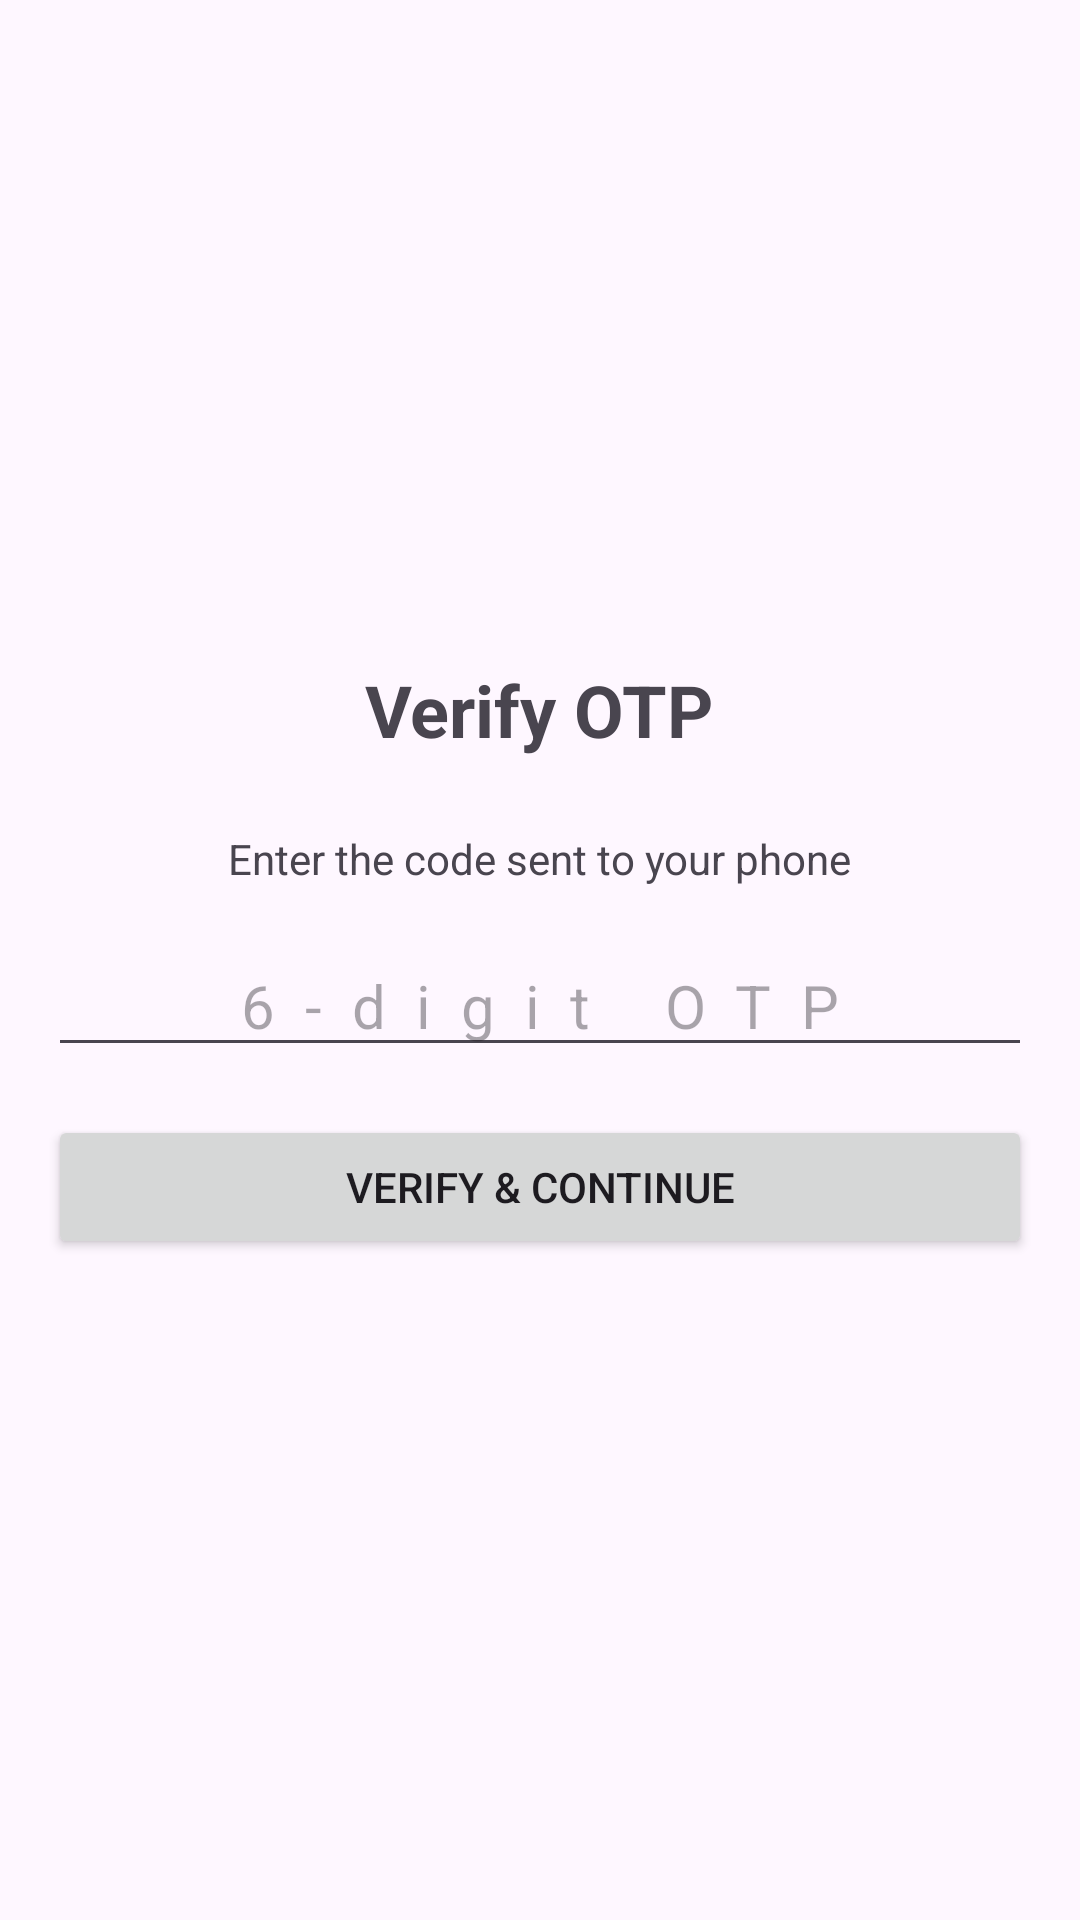

Produce the Android XML layout that renders to this screen, including the resource entries it uses.
<!-- AndroidManifest.xml: application theme Theme.Carpoolproject -->
<!-- res/layout/activity_verify_otp.xml -->
<?xml version="1.0" encoding="utf-8"?>
<LinearLayout xmlns:android="http://schemas.android.com/apk/res/android"
    android:layout_width="match_parent"
    android:layout_height="match_parent"
    android:orientation="vertical"
    android:padding="16dp"
    android:gravity="center">

    <TextView
        android:layout_width="wrap_content"
        android:layout_height="wrap_content"
        android:text="Verify OTP"
        android:textSize="24sp"
        android:textStyle="bold"
        android:layout_marginBottom="24dp"/>

    <TextView
        android:id="@+id/tvPhoneInfo"
        android:layout_width="wrap_content"
        android:layout_height="wrap_content"
        android:text="Enter the code sent to your phone"
        android:layout_marginBottom="16dp"/>

    <EditText
        android:id="@+id/etOtp"
        android:layout_width="match_parent"
        android:layout_height="wrap_content"
        android:hint="6-digit OTP"
        android:inputType="number"
        android:maxLength="6"
        android:gravity="center"
        android:letterSpacing="0.5"
        android:textSize="20sp"/>

    <Button
        android:id="@+id/btnVerify"
        android:layout_width="match_parent"
        android:layout_height="wrap_content"
        android:text="Verify &amp; Continue"
        android:layout_marginTop="16dp"/>

</LinearLayout>
<!-- resources referenced by this layout -->
<resources>
  <style name="Theme.Carpoolproject" parent="Base.Theme.Carpoolproject" />
  <style name="Base.Theme.Carpoolproject" parent="Theme.Material3.DayNight.NoActionBar">
      </style>
</resources>
